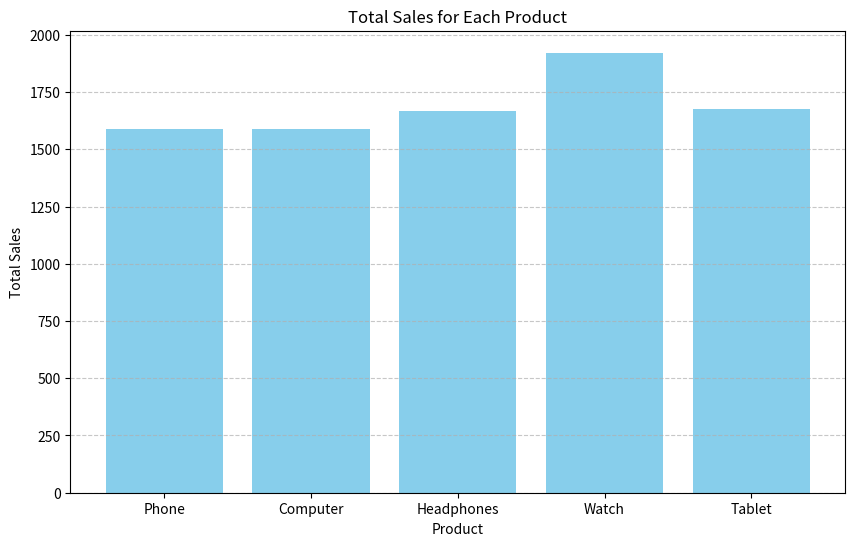

This figure's Python source:
import numpy as np
import matplotlib.pyplot as plt

#Ürün Satış Analizi
#Ürün isimleri
products = ["Phone", "Computer", "Headphones", "Watch", "Tablet"]

#Satış miktarlarını simüle etmek için (her ürün için 30 günlük satış)
sales_data = {product: np.random.randint(10, 101, size=30) for product in products}

#Her ürünün toplam ve ortalama satış miktarlarını hesaplama
sales_summary = {
    product: {
        "total_sales": np.sum(sales_data[product]),
        "average_sales": np.mean(sales_data[product])
    }
    for product in products
}

#Ürün bazında çubuk grafiği çizme
total_sales = [sales_summary[product]["total_sales"] for product in products]
plt.figure(figsize=(10, 6))
plt.bar(products, total_sales, color='skyblue')
plt.title("Total Sales for Each Product")
plt.xlabel("Product")
plt.ylabel("Total Sales")
plt.grid(axis='y', linestyle='--', alpha=0.7)
plt.show()

